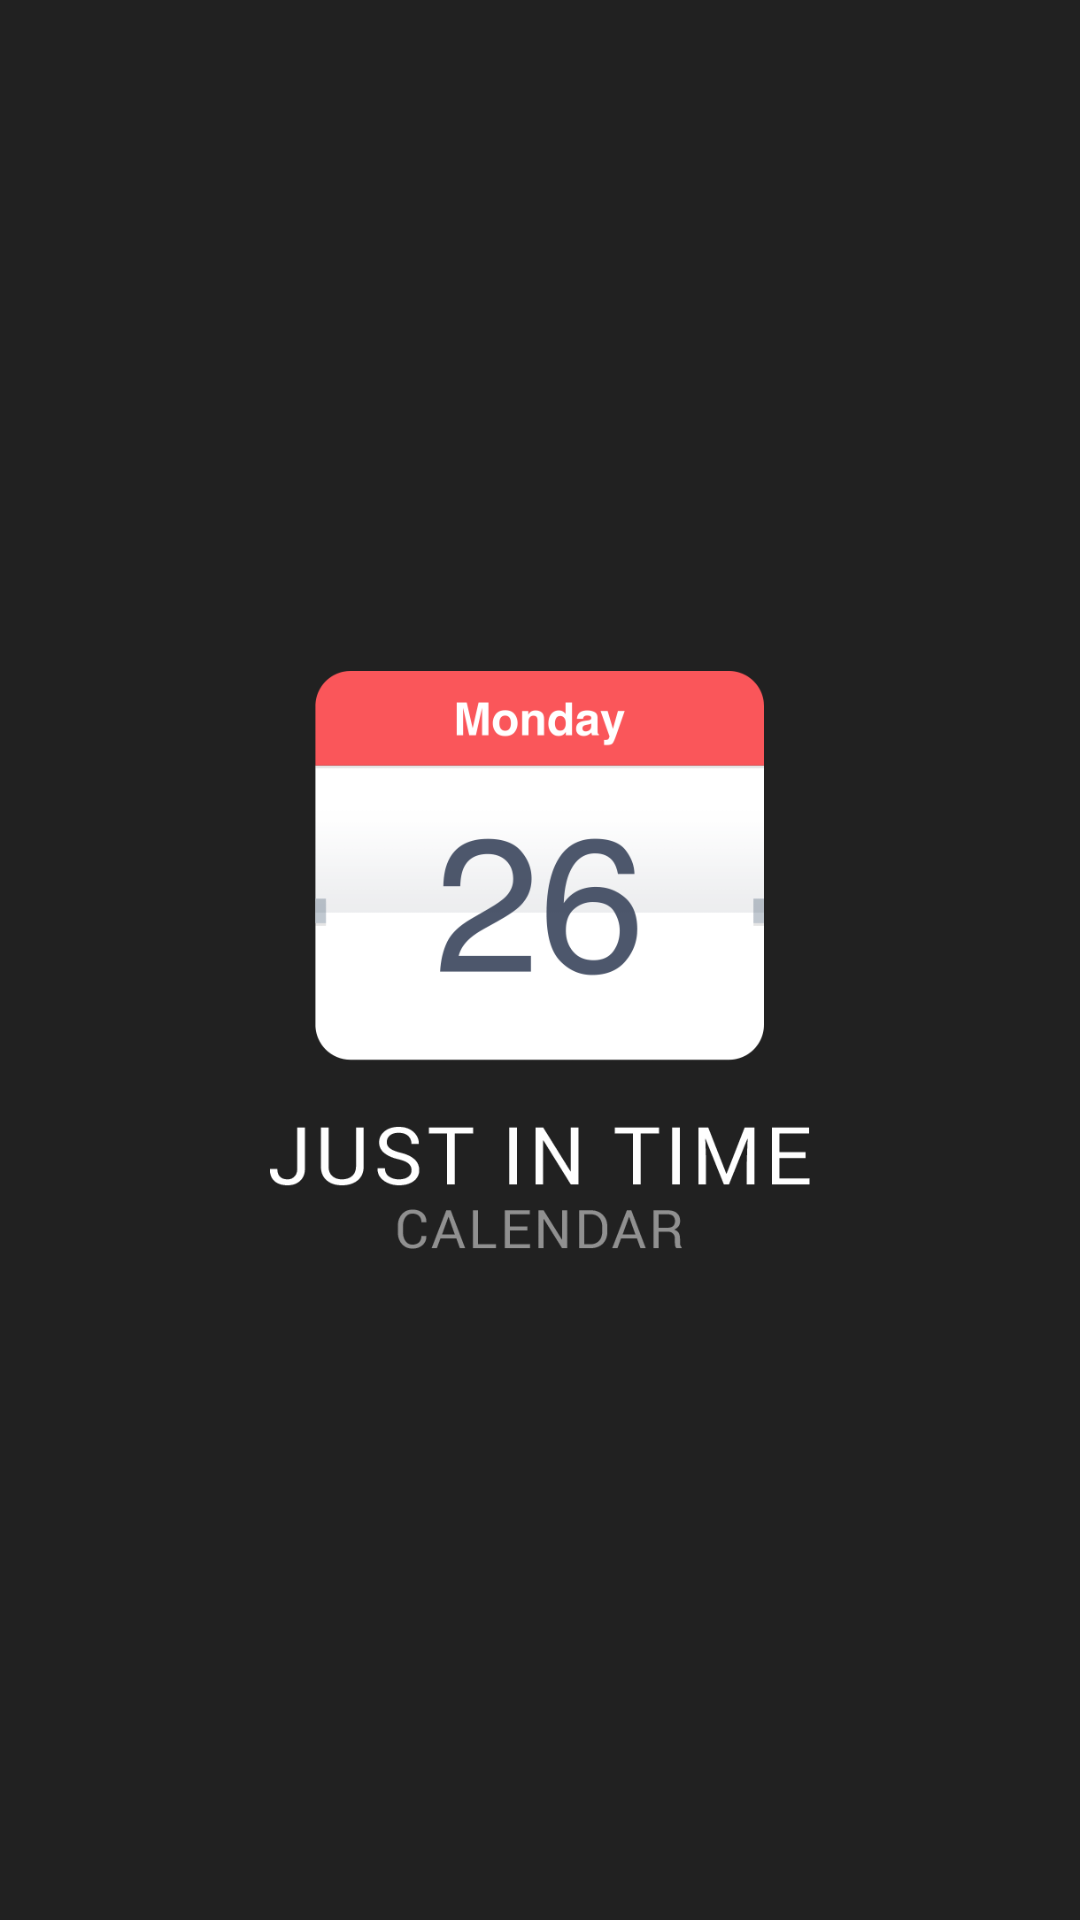

Reconstruct the res/layout file that produces this screen, plus the resources it refers to.
<!-- AndroidManifest.xml: application theme AppTheme -->
<!-- res/layout/fragment_featured_calendar.xml -->
<?xml version="1.0" encoding="utf-8"?>
<RelativeLayout xmlns:android="http://schemas.android.com/apk/res/android"
    android:layout_width="match_parent"
    android:layout_height="match_parent"
    android:background="#212121"
    android:gravity="center" >

    <ImageView
        android:layout_width="180dp"
        android:layout_height="wrap_content"
        android:contentDescription="@string/description_general"
        android:src="@drawable/slide_1" />

</RelativeLayout>
<!-- resources referenced by this layout -->
<resources>
  <!-- drawable slide_1: png bitmap (drawable, 43011 bytes) -->
  <string name="description_general">No Description Here</string>
  <style name="AppTheme" parent="Theme.AppCompat.Light.DarkActionBar">
          
          <item name="android:colorControlNormal">@color/white</item>
          <item name="android:colorControlActivated">@color/blue_light</item>
          <item name="android:colorControlHighlight">@color/blue_light</item>
      </style>
  <color name="white">#ffffff</color>
  <color name="blue_light">#64a0d7</color>
</resources>
